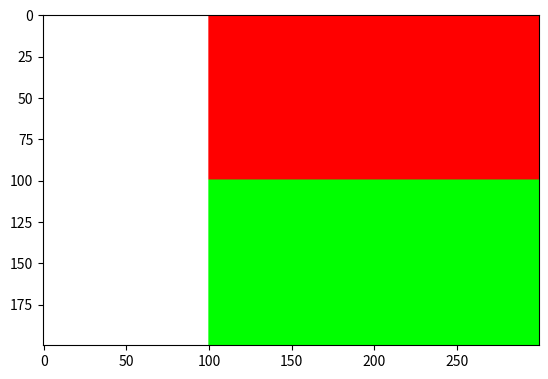

The matplotlib source for this figure:
#!/usr/bin/env python2
# -*- coding: utf-8 -*-
"""
Created on Sun Sep  8 18:27:03 2019

@author: nguyent
"""

import numpy as np
import matplotlib.pyplot as plt
import matplotlib.image as mpg

R = np.ones((2*100,1*100), dtype = np.uint8)*255
G = np.ones((2*100,1*100), dtype = np.uint8)*255
B = np.ones((2*100,1*100), dtype = np.uint8)*255
rectBla = np.stack ((R,G,B), axis = 2)

R = np.ones((1*100,2*100), dtype = np.uint8)*255
G = np.ones((1*100,2*100), dtype = np.uint8)*0
B = np.ones((1*100,2*100), dtype = np.uint8)*0
rectRou = np.stack ((R,G,B), axis = 2)

R = np.ones((1*100,2*100), dtype = np.uint8)*0
G = np.ones((1*100,2*100), dtype = np.uint8)*255
B = np.ones((1*100,2*100), dtype = np.uint8)*0
rectVert = np.stack ((R,G,B), axis = 2)

motif = np.concatenate((rectRou,rectVert), axis = 0)

drapeau = np.concatenate((rectBla,motif), axis = 1)


plt.imshow(drapeau)
mpg.imsave('malgacheFlag.png', drapeau)